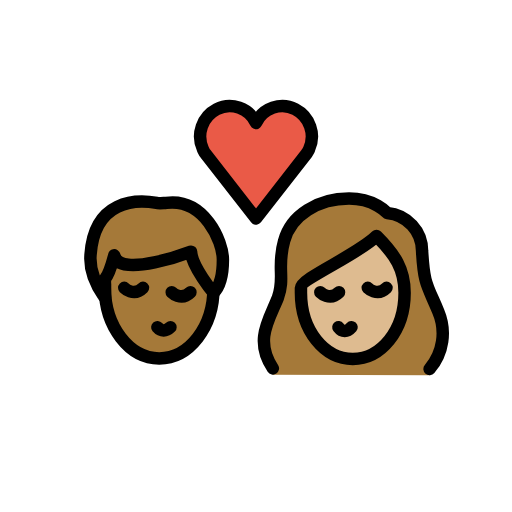
t = 0.00 s
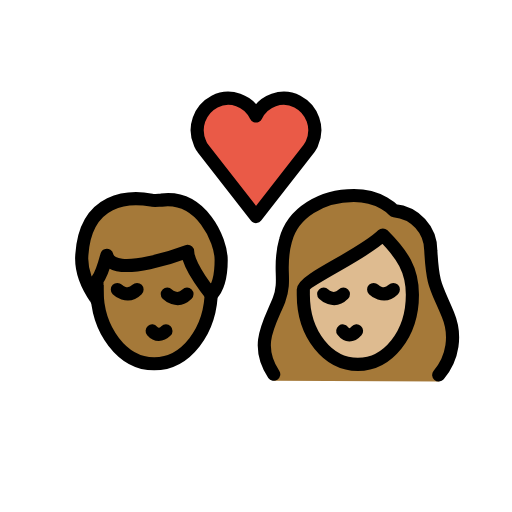
t = 0.36 s
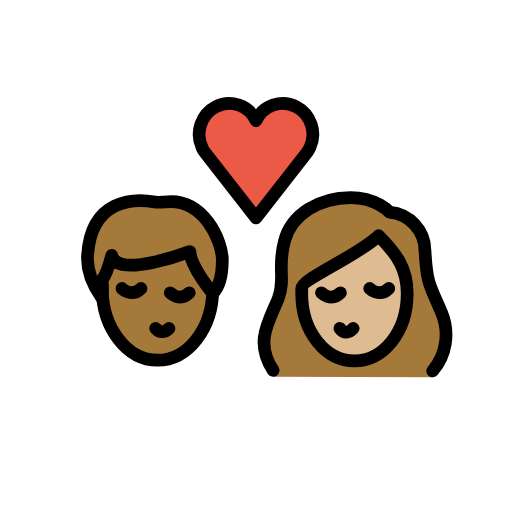
t = 0.84 s
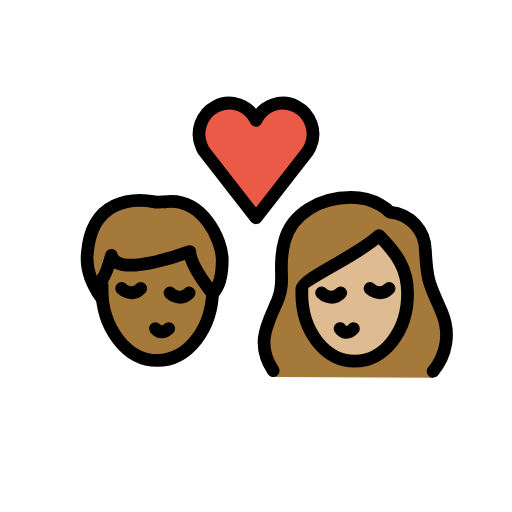
t = 1.20 s
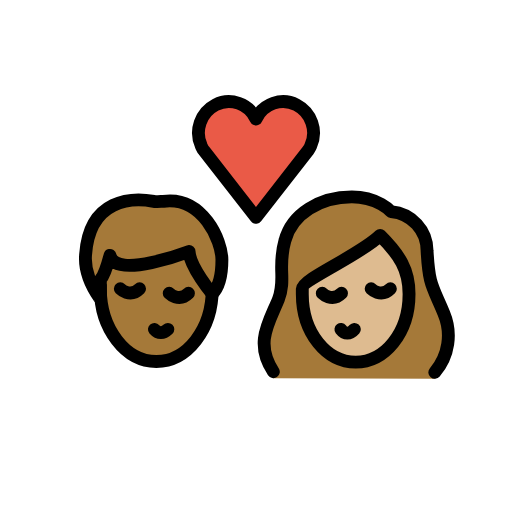
t = 1.56 s
t = 2.04 s: frame unchanged from t = 0.00 s, image omitted

The animated SVG that drew these frames (rendered in a browser with its animation timeline set to each time). Animation: 1 SMIL element (animateTransform=1); one cycle of 2.40 s, repeats indefinitely.

<?xml version='1.0' encoding='utf-8'?>
<svg xmlns="http://www.w3.org/2000/svg" id="emoji" viewBox="-5 -5 82 82" version="1.1" width="200" height="200" role="img">
  <title>OpenMoji: kiss: person, person, medium-dark skin tone, medium-light skin tone</title><g transform="translate(36 36)"><g><g transform="translate(-36 -36)"><g id="color">
    <path fill="#EA5A47" d="M36,14.7c1.1-2.4,4-3.4,6.3-2.2s3.3,4,2.2,6.4c-0.1,0.3-0.3,0.5-0.4,0.7L36,30l-8.1-10.4 c-0.2-0.2-0.3-0.5-0.4-0.7c-1.1-2.4-0.1-5.2,2.2-6.4S34.9,12.3,36,14.7L36,14.7z" />
  </g>
  <g id="hair">
    <g id="hair-a">
      <path fill="#A57939" d="M9.5,35.8c0.6-8.8,7.3-8.9,10.6-8.3c0.3,0.1,1.2,0,1.5,0c6.1-0.8,9.1,6.1,9.1,9.1c0,1.1,0,3.8-1.5,5.3 c0,0-3.5-4.2-3.6-6.6c0,0-11.5,4.4-12.3,0.6c0,0-0.8,3-1.5,3.8c0,0,0,2.3,0,3C11.8,42.6,9.2,39.5,9.5,35.8z" />
    </g>
    <g id="hair-b">
      <path fill="#A57939" d="M38.7,55c-3-4.5-0.6-8.8,0.8-12.3c1.2-3.2-0.2-4.9,1-9.1c1.1-4.2,5.5-6.8,10.4-6.8c4.1,0,6.1,2.3,6.1,2.3 c3.2,0.3,5.6,2.9,5.6,6.1c0.3,5.4,0.8,5.4,2.6,9.7c1.3,3.1,0.8,7.6-1.4,10.2" />
    </g>
  </g>
  <g id="skin">
    <g id="skin-a">
      <path fill="#a57939" d="M25.6,35.3c0,0-11.5,4.4-12.3,0.6c0,0-0.7353,2.7525-1.4128,3.6849c-0.0514,0.4968-0.0872,1-0.0872,1.5151 c0,6.2408,3.8951,11.3,8.7,11.3c4.6063,0,8.3665-4.6531,8.6703-10.5361C28.8699,41.4988,25.6953,37.5867,25.6,35.3z" />
    </g>
    <g id="skin-b">
      <path fill="#debb90" d="M43.2,41.9c0,6.1,3.8,10.6,8.3,10.6s8.3-4.5,8.3-10.6c0-3.8-1.5-6.1-4.5-9.1c-3,3-12.1,6.8-12.1,8.3 C43.2,41.1,43.2,41.9,43.2,41.9z" />
    </g>
  </g>
  <g id="skin-shadow" />
  <g id="line">
    <path fill="none" stroke="#000000" stroke-miterlimit="10" stroke-width="2" d="M29.2,40.2c0,0.3,0,0.6,0,0.9 c0,6.3-3.9,11.3-8.7,11.3s-8.7-5.1-8.7-11.3c0-0.2,0-0.4,0-0.7" />
    <path fill="none" stroke="#000000" stroke-linecap="round" stroke-linejoin="round" stroke-width="2" d="M20.2,47.4 c0.6,0.7,1.4,0.7,2.1,0" />
    <path fill="none" stroke="#000000" stroke-linecap="round" stroke-miterlimit="10" stroke-width="2" d="M22.5,41.8c0,0,1.5,1.5,3,0" />
    <path fill="none" stroke="#000000" stroke-linecap="round" stroke-miterlimit="10" stroke-width="2" d="M14.9,41.1c0,0,1.5,1.5,3,0" />
    <path fill="none" stroke="#000000" stroke-linecap="round" stroke-linejoin="round" stroke-width="2" d="M9.5,35.8 c0.6-8.8,7.3-8.9,10.6-8.3c0.3,0.1,1.2,0,1.5,0c6.1-0.8,9.1,6.1,9.1,9.1c0,1.1,0,3.8-1.5,5.3c0,0-3.5-4.2-3.6-6.6 c0,0-11.5,4.4-12.3,0.6c0,0-0.8,3-1.5,3.8c0,0,0,2.3,0,3C11.8,42.6,9.2,39.5,9.5,35.8z" />
    <path fill="none" stroke="#000000" stroke-linecap="round" stroke-linejoin="round" stroke-width="2" d="M36,14.7 c1.1-2.4,4-3.4,6.3-2.2s3.3,4,2.2,6.4c-0.1,0.3-0.3,0.5-0.4,0.7L36,30l-8.1-10.4c-0.2-0.2-0.3-0.5-0.4-0.7 c-1.1-2.4-0.1-5.2,2.2-6.4S34.9,12.3,36,14.7L36,14.7z" />
    <path fill="none" stroke="#000000" stroke-linecap="round" stroke-linejoin="round" stroke-width="2" d="M38.7,54 c-3-4.5-0.6-7.8,0.8-11.3c1.2-3.2-0.2-4.9,1-9.1c1.1-4.2,5.5-6.8,10.4-6.8c4.1,0,6.1,2.3,6.1,2.3c3.2,0.3,5.6,2.9,5.6,6.1 c0.3,5.4,0.8,5.4,2.6,9.7c1.3,3.1,0.8,6.6-1.4,9.2" />
    <path fill="none" stroke="#000000" stroke-linejoin="round" stroke-miterlimit="10" stroke-width="2" d="M43.2,41.9 c0,6.1,3.8,10.6,8.3,10.6s8.3-4.5,8.3-10.6c0-3.8-1.5-6.1-4.5-9.1c-3,3-12.1,6.8-12.1,8.3C43.2,41.1,43.2,41.9,43.2,41.9z" />
    <path fill="none" stroke="#000000" stroke-linecap="round" stroke-linejoin="round" stroke-width="2" d="M49.2,47.4 c0.6,0.8,1.4,0.8,2.1,0" />
    <path fill="none" stroke="#000000" stroke-linecap="round" stroke-miterlimit="10" stroke-width="2" d="M53.9,41.1c0,0,1.5,1.5,3,0" />
    <path fill="none" stroke="#000000" stroke-linecap="round" stroke-miterlimit="10" stroke-width="2" d="M46.3,41.8c0,0,1.5,1.5,3,0" />
  </g>
</g><animateTransform attributeName="transform" type="scale" values="1;1.07;1;1.04;1;1" dur="2.4s" repeatCount="indefinite" /></g></g></svg>
